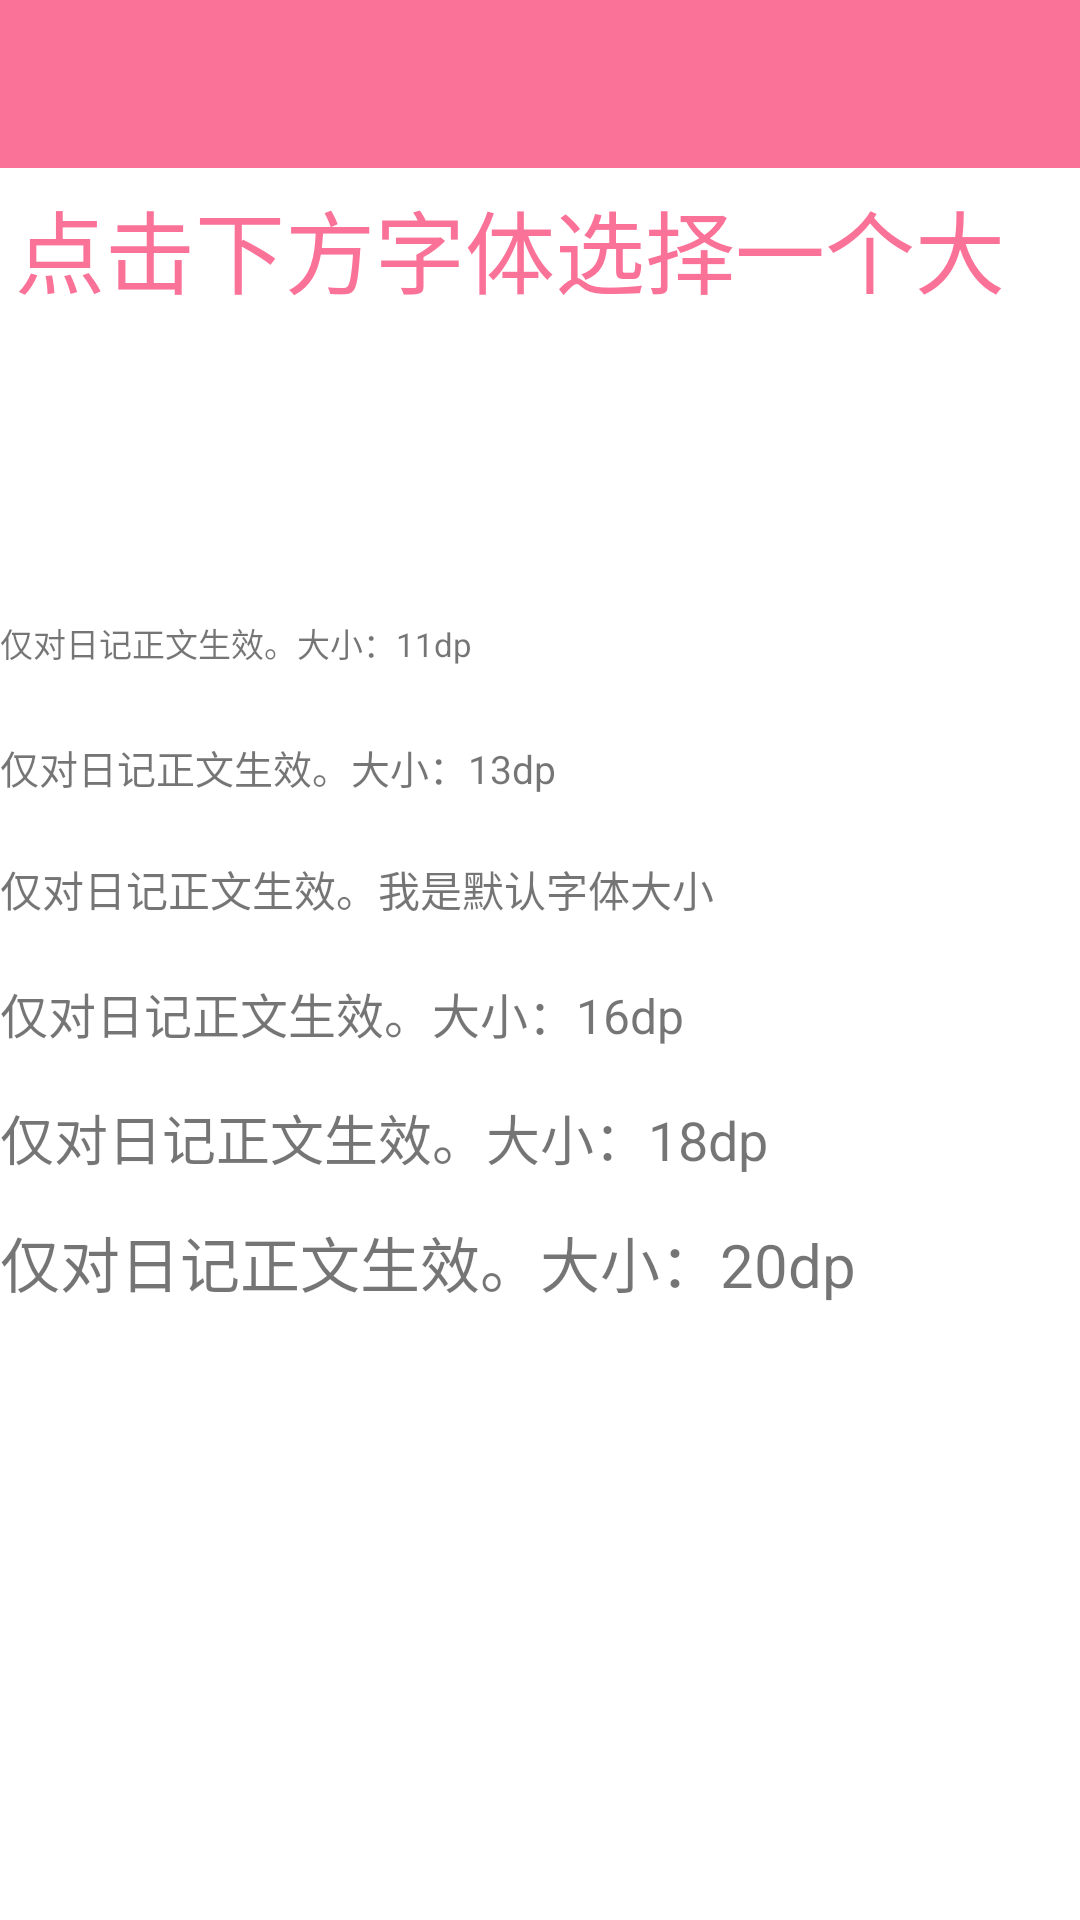

Reconstruct the res/layout file that produces this screen, plus the resources it refers to.
<!-- AndroidManifest.xml: application theme Theme.消消乐 -->
<!-- res/layout/activity_set_diary_size.xml -->
<?xml version="1.0" encoding="utf-8"?>
<LinearLayout xmlns:android="http://schemas.android.com/apk/res/android"
    xmlns:app="http://schemas.android.com/apk/res-auto"
    xmlns:tools="http://schemas.android.com/tools"
    android:layout_width="match_parent"
    android:layout_height="match_parent"
    tools:context=".activity.SetDiarySizeActivity"
    android:orientation="vertical">

    <include layout="@layout/defalut_toolbar" />

    <TextView
        android:layout_width="match_parent"
        android:layout_height="40dp"
        android:textSize="30dp"
        android:layout_margin="5dp"
        android:textColor="?attr/colorPrimary"
        android:text="点击下方字体选择一个大小"/>

    <TextView
        android:layout_width="match_parent"
        android:layout_height="100dp"
        android:text=""/>

    <TextView
        android:id="@+id/diary_size_11"
        android:layout_width="match_parent"
        android:layout_height="40dp"
        android:textSize="11dp"
        android:text="仅对日记正文生效。大小：11dp"/>

    <TextView
        android:id="@+id/diary_size_13"
        android:layout_width="match_parent"
        android:layout_height="40dp"
        android:textSize="13dp"
        android:text="仅对日记正文生效。大小：13dp"/>

    <TextView
        android:id="@+id/diary_size_default"
        android:layout_width="match_parent"
        android:layout_height="40dp"
        android:text="仅对日记正文生效。我是默认字体大小"/>

    <TextView
        android:id="@+id/diary_size_16"
        android:layout_width="match_parent"
        android:layout_height="40dp"
        android:textSize="16dp"
        android:text="仅对日记正文生效。大小：16dp"/>

    <TextView
        android:id="@+id/diary_size_18"
        android:layout_width="match_parent"
        android:layout_height="40dp"
        android:textSize="18dp"
        android:text="仅对日记正文生效。大小：18dp"/>

    <TextView
        android:id="@+id/diary_size_20"
        android:layout_width="match_parent"
        android:layout_height="40dp"
        android:textSize="20dp"
        android:text="仅对日记正文生效。大小：20dp"/>


</LinearLayout>
<!-- res/layout/defalut_toolbar.xml (included above) -->
<?xml version="1.0" encoding="utf-8"?>
<LinearLayout xmlns:android="http://schemas.android.com/apk/res/android"
    android:layout_width="match_parent"
    android:layout_height="?attr/actionBarSize">
    <androidx.appcompat.widget.Toolbar
        android:id="@+id/default_toolbar_inc"
        android:layout_width="match_parent"
        android:layout_height="match_parent"
        android:background="?attr/colorPrimary"/>
</LinearLayout>
<!-- resources referenced by this layout -->
<resources>
  <style name="Theme.消消乐" parent="Theme.MaterialComponents.DayNight.NoActionBar">
          
          <item name="colorPrimary">#FA7298</item>
          <item name="colorPrimaryVariant">#F84879</item>
          <item name="colorOnPrimary">@color/white</item>
          
          <item name="colorSecondary">@color/teal_200</item>
          <item name="colorSecondaryVariant">@color/teal_700</item>
          <item name="colorOnSecondary">#314047</item>
          
          <item name="android:statusBarColor" tools:targetApi="l">?attr/colorPrimaryVariant</item>
          
      </style>
  <!-- not gathered from this repository: default colours our renderer supplied (Android Studio template values) -->
  <color name="teal_200">#FF03DAC5</color>
  <color name="teal_700">#FF018786</color>
  <color name="white">#FFFFFFFF</color>
</resources>
